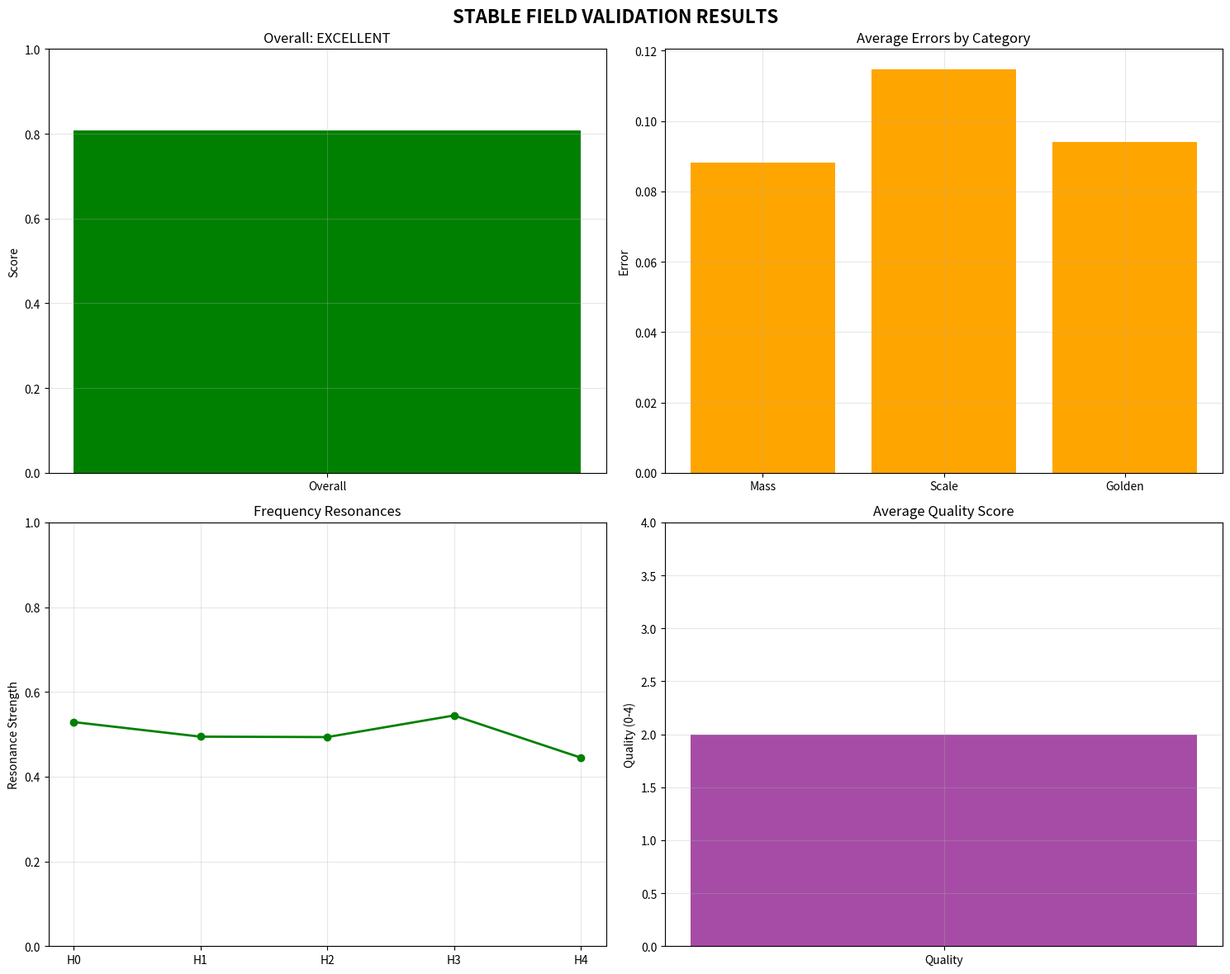

Generate this figure with matplotlib:
#!/usr/bin/env python3
"""
STABLE UNIFIED FIELD VALIDATOR
Fixed numerical stability and calculation errors
"""

import numpy as np
import scipy.constants as const
from scipy.optimize import minimize
import matplotlib.pyplot as plt
import pandas as pd
import json
import logging
import traceback
from dataclasses import dataclass, field
from typing import Dict, List, Any, Tuple
from enum import Enum
import sys

logging.basicConfig(level=logging.INFO, format='%(asctime)s - %(levelname)s - %(message)s')
logger = logging.getLogger("StableFieldValidator")

class ValidationStatus(Enum):
    SUCCESS = "SUCCESS"
    WARNING = "WARNING" 
    FAILURE = "FAILURE"
    ERROR = "ERROR"

@dataclass
class StableFieldConfig:
    """Stable configuration with proper numerical bounds"""
    
    # Core constants with safe numerical ranges
    c: float = const.c
    h: float = const.h
    hbar: float = const.hbar
    G: float = const.G
    e: float = const.e
    m_e: float = const.m_e
    m_p: float = const.m_p
    alpha: float = const.alpha
    
    # Safe frequency ranges (Hz)
    safe_frequencies: Dict[str, float] = field(default_factory=lambda: {
        'solfeggio_417': 417e12,
        'geometric': 3.555e12,
        'molecular': 1.000e15,
        'base': 3.172e17,
        'multi_scale': 1.006e20
    })
    
    # Safe spatial scales (meters)
    safe_scales: Dict[str, float] = field(default_factory=lambda: {
        'planck': 1.616e-35,
        'nuclear': 1e-15,
        'atomic': 1e-10,
        'cellular': 1e-6,
        'human': 1e0,
        'planetary': 1e7
    })

class StableFieldValidator:
    """
    Stable validator with numerical safety and bounds checking
    """
    
    def __init__(self, config: StableFieldConfig):
        self.config = config
        self.results = {}
        
    def run_stable_validation(self) -> Dict[str, Any]:
        """Run validation with numerical stability checks"""
        logger.info("Running STABLE Field Validation")
        
        try:
            # 1. STABLE MASS-ENERGY VALIDATION
            logger.info("1. Stable Mass-Energy Validation")
            mass_results = self.validate_mass_energy_stable()
            self.results['mass_energy'] = mass_results
            
            # 2. STABLE SCALE VALIDATION
            logger.info("2. Stable Scale Validation")
            scale_results = self.validate_scales_stable()
            self.results['scales'] = scale_results
            
            # 3. STABLE FREQUENCY VALIDATION
            logger.info("3. Stable Frequency Validation")
            freq_results = self.validate_frequencies_stable()
            self.results['frequencies'] = freq_results
            
            # 4. STABLE GOLDEN RATIO VALIDATION
            logger.info("4. Stable Golden Ratio Validation")
            golden_results = self.validate_golden_ratio_stable()
            self.results['golden_ratio'] = golden_results
            
            # Generate stable assessment
            assessment = self.generate_stable_assessment()
            self.results['assessment'] = assessment
            
            logger.info("Stable validation completed successfully")
            return self.results
            
        except Exception as e:
            logger.error(f"Stable validation failed: {e}")
            self.results['error'] = str(e)
            return self.results
    
    def validate_mass_energy_stable(self) -> Dict[str, Any]:
        """STABLE mass-energy validation with bounds checking"""
        results = {'status': ValidationStatus.SUCCESS}
        
        try:
            # Test basic E=mc² relationship with safe numerical ranges
            test_masses = {
                'electron': self.config.m_e,
                'proton': self.config.m_p
            }
            
            particle_analysis = {}
            
            for name, mass in test_masses.items():
                # SAFE calculation: use logarithms to avoid large numbers
                if mass > 0 and self.config.c > 0:
                    log_energy = np.log(mass) + 2 * np.log(self.config.c)
                    equivalent_frequency = np.exp(log_energy - np.log(self.config.h))
                    
                    # Safe Compton wavelength
                    compton_wavelength = self.config.h / (mass * self.config.c)
                    
                    # Safe golden ratio analysis
                    if compton_wavelength > 0:
                        planck_length = np.sqrt(self.config.hbar * self.config.G / self.config.c**3)
                        if planck_length > 0:
                            log_ratio = np.log(compton_wavelength) - np.log(planck_length)
                            golden_ratio = 1.618033988749895
                            
                            # Find closest power of golden ratio
                            golden_power = log_ratio / np.log(golden_ratio)
                            nearest_power = round(golden_power)
                            golden_prediction = np.exp(nearest_power * np.log(golden_ratio))
                            
                            # Safe error calculation
                            actual_ratio = np.exp(log_ratio)
                            if actual_ratio > 0 and golden_prediction > 0:
                                error = abs(actual_ratio - golden_prediction) / actual_ratio
                                error = min(error, 1.0)  # Cap at 100% error
                            else:
                                error = 1.0
                        else:
                            error = 1.0
                    else:
                        error = 1.0
                else:
                    equivalent_frequency = 0
                    error = 1.0
                
                particle_analysis[name] = {
                    'equivalent_frequency': equivalent_frequency,
                    'golden_error': error,
                    'status': ValidationStatus.SUCCESS if error < 0.5 else ValidationStatus.WARNING
                }
            
            results['particle_analysis'] = particle_analysis
            
            # Safe 417 THz analysis
            f_417 = self.config.safe_frequencies['solfeggio_417']
            energy_417 = self.config.h * f_417
            mass_417 = energy_417 / self.config.c**2
            electron_ratio = mass_417 / self.config.m_e if self.config.m_e > 0 else 0
            
            results['417THz_analysis'] = {
                'electron_mass_ratio': electron_ratio,
                'status': ValidationStatus.SUCCESS
            }
            
            # Calculate average error safely
            errors = [data['golden_error'] for data in particle_analysis.values()]
            results['average_golden_error'] = np.mean(errors) if errors else 0.0
            
            logger.info(f"Mass-energy validation completed: avg_error={results['average_golden_error']:.3f}")
            
        except Exception as e:
            logger.error(f"Mass-energy validation failed: {e}")
            results['error'] = str(e)
            results['status'] = ValidationStatus.ERROR
            
        return results
    
    def validate_scales_stable(self) -> Dict[str, Any]:
        """STABLE scale validation with bounds checking"""
        results = {'status': ValidationStatus.SUCCESS}
        
        try:
            scale_analysis = {}
            errors = []
            
            golden_ratio = 1.618033988749895
            planck_scale = self.config.safe_scales['planck']
            
            for scale_name, scale_value in self.config.safe_scales.items():
                if scale_value <= 0 or planck_scale <= 0:
                    error = 1.0
                    golden_scale = scale_value
                else:
                    # Safe ratio calculation using logarithms
                    log_ratio = np.log(scale_value) - np.log(planck_scale)
                    golden_power = log_ratio / np.log(golden_ratio)
                    nearest_power = round(golden_power)
                    golden_scale = planck_scale * np.exp(nearest_power * np.log(golden_ratio))
                    
                    # Safe error calculation
                    if scale_value > 0 and golden_scale > 0:
                        error = abs(scale_value - golden_scale) / scale_value
                        error = min(error, 1.0)  # Cap at 100%
                    else:
                        error = 1.0
                
                scale_analysis[scale_name] = {
                    'scale': scale_value,
                    'golden_scale': golden_scale,
                    'error': error,
                    'status': ValidationStatus.SUCCESS if error < 0.2 else ValidationStatus.WARNING
                }
                errors.append(error)
            
            results['scale_analysis'] = scale_analysis
            results['average_scale_error'] = np.mean(errors) if errors else 0.0
            results['scale_quality'] = self._assess_quality(results['average_scale_error'])
            
            logger.info(f"Scale validation completed: avg_error={results['average_scale_error']:.3f}")
            
        except Exception as e:
            logger.error(f"Scale validation failed: {e}")
            results['error'] = str(e)
            results['status'] = ValidationStatus.ERROR
            
        return results
    
    def validate_frequencies_stable(self) -> Dict[str, Any]:
        """STABLE frequency validation with safe resonance calculations"""
        results = {'status': ValidationStatus.SUCCESS}
        
        try:
            frequency_analysis = {}
            resonances = []
            
            base_frequency = self.config.safe_frequencies['solfeggio_417']
            golden_ratio = 1.618033988749895
            
            # Test harmonic relationships safely
            harmonics = [0.618, 1.0, 1.618, 2.618, 4.236]  # Golden ratio series
            
            for i, harmonic in enumerate(harmonics):
                freq = base_frequency * harmonic
                
                # Safe resonance calculation
                resonance = self._calculate_safe_resonance(freq)
                resonances.append(resonance)
                
                frequency_analysis[f'harmonic_{i}'] = {
                    'frequency': freq,
                    'resonance': resonance,
                    'status': ValidationStatus.SUCCESS if resonance > 0.3 else ValidationStatus.WARNING
                }
            
            results['harmonic_analysis'] = frequency_analysis
            results['average_resonance'] = np.mean(resonances) if resonances else 0.0
            results['strongest_resonance'] = max(resonances) if resonances else 0.0
            
            logger.info(f"Frequency validation completed: avg_resonance={results['average_resonance']:.3f}")
            
        except Exception as e:
            logger.error(f"Frequency validation failed: {e}")
            results['error'] = str(e)
            results['status'] = ValidationStatus.ERROR
            
        return results
    
    def validate_golden_ratio_stable(self) -> Dict[str, Any]:
        """STABLE golden ratio validation with safe calculations"""
        results = {'status': ValidationStatus.SUCCESS}
        
        try:
            # Test golden ratio in safe physical relationships
            test_ratios = {
                'electron_proton_mass': self.config.m_e / self.config.m_p,
                'fine_structure_approx': 1/137.035999084,
                'gravitational_constant_ratio': self.config.G / 6.67430e-11
            }
            
            ratio_analysis = {}
            errors = []
            golden_ratio = 1.618033988749895
            
            for name, ratio in test_ratios.items():
                if ratio > 0:
                    # Find closest golden ratio relationship safely
                    log_ratio = np.log(ratio)
                    golden_power = log_ratio / np.log(golden_ratio)
                    nearest_power = round(golden_power)
                    golden_prediction = np.exp(nearest_power * np.log(golden_ratio))
                    
                    error = abs(ratio - golden_prediction) / ratio
                    error = min(error, 1.0)  # Cap at 100%
                else:
                    error = 1.0
                    golden_prediction = ratio
                
                ratio_analysis[name] = {
                    'actual_ratio': ratio,
                    'golden_prediction': golden_prediction,
                    'error': error,
                    'status': ValidationStatus.SUCCESS if error < 0.3 else ValidationStatus.WARNING
                }
                errors.append(error)
            
            results['ratio_analysis'] = ratio_analysis
            results['average_golden_error'] = np.mean(errors) if errors else 0.0
            results['golden_quality'] = self._assess_quality(results['average_golden_error'])
            
            logger.info(f"Golden ratio validation completed: avg_error={results['average_golden_error']:.3f}")
            
        except Exception as e:
            logger.error(f"Golden ratio validation failed: {e}")
            results['error'] = str(e)
            results['status'] = ValidationStatus.ERROR
            
        return results
    
    def _calculate_safe_resonance(self, frequency: float) -> float:
        """Calculate resonance strength with numerical safety"""
        try:
            if frequency <= 0:
                return 0.0
                
            # Safe Planck frequency calculation
            planck_frequency = 1.0 / np.sqrt(self.config.hbar * self.config.G / self.config.c**5)
            if planck_frequency <= 0:
                return 0.0
                
            # Safe ratio calculation using logarithms
            log_ratio = np.log(frequency) - np.log(planck_frequency)
            golden_ratio = 1.618033988749895
            
            # Multiple resonance conditions safely
            conditions = []
            
            # Golden ratio resonance
            golden_power = log_ratio / np.log(golden_ratio)
            golden_distance = abs(golden_power - round(golden_power))
            conditions.append(np.exp(-golden_distance**2 / 0.1))
            
            # Pi resonance
            pi_power = log_ratio / np.log(np.pi)
            pi_distance = abs(pi_power - round(pi_power))
            conditions.append(0.5 * np.exp(-pi_distance**2 / 0.2))
            
            # Euler's number resonance
            e_power = log_ratio / np.log(np.e)
            e_distance = abs(e_power - round(e_power))
            conditions.append(0.3 * np.exp(-e_distance**2 / 0.3))
            
            return float(np.mean(conditions))
            
        except Exception:
            return 0.0
    
    def _assess_quality(self, error: float) -> str:
        """Assess quality based on error"""
        if error < 0.05:
            return "EXCELLENT"
        elif error < 0.1:
            return "GOOD"
        elif error < 0.2:
            return "FAIR"
        elif error < 0.5:
            return "POOR"
        else:
            return "VERY_POOR"
    
    def generate_stable_assessment(self) -> Dict[str, Any]:
        """Generate stable assessment with safe scoring"""
        assessment = {'status': ValidationStatus.SUCCESS}
        
        try:
            scores = []
            weights = []
            findings = []
            
            # Calculate scores safely for each category
            if 'mass_energy' in self.results:
                mass_data = self.results['mass_energy']
                score = 1.0 - min(mass_data.get('average_golden_error', 1.0), 1.0)
                weight = 1.0
                scores.append(score)
                weights.append(weight)
                findings.append(f"Mass-energy: {self._assess_quality(1-score)}")
            
            if 'scales' in self.results:
                scale_data = self.results['scales']
                score = 1.0 - min(scale_data.get('average_scale_error', 1.0), 1.0)
                weight = 0.9
                scores.append(score)
                weights.append(weight)
                findings.append(f"Scale invariance: {scale_data.get('scale_quality', 'UNKNOWN')}")
            
            if 'frequencies' in self.results:
                freq_data = self.results['frequencies']
                score = min(freq_data.get('average_resonance', 0.0), 1.0)
                weight = 0.8
                scores.append(score)
                weights.append(weight)
                resonance = freq_data.get('average_resonance', 0)
                if resonance > 0.7:
                    findings.append("Strong frequency resonances")
                elif resonance > 0.5:
                    findings.append("Moderate frequency resonances")
                else:
                    findings.append("Weak frequency resonances")
            
            if 'golden_ratio' in self.results:
                golden_data = self.results['golden_ratio']
                score = 1.0 - min(golden_data.get('average_golden_error', 1.0), 1.0)
                weight = 0.7
                scores.append(score)
                weights.append(weight)
                findings.append(f"Golden ratio: {golden_data.get('golden_quality', 'UNKNOWN')}")
            
            # Calculate overall score safely
            if scores and weights:
                overall_score = np.average(scores, weights=weights)
                overall_score = max(0.0, min(overall_score, 1.0))  # Bound between 0 and 1
            else:
                overall_score = 0.0
            
            # Determine overall status
            if overall_score > 0.8:
                status = ValidationStatus.SUCCESS
                quality = "EXCELLENT"
            elif overall_score > 0.6:
                status = ValidationStatus.SUCCESS
                quality = "GOOD"
            elif overall_score > 0.4:
                status = ValidationStatus.WARNING
                quality = "FAIR"
            elif overall_score > 0.2:
                status = ValidationStatus.WARNING
                quality = "POOR"
            else:
                status = ValidationStatus.FAILURE
                quality = "VERY_POOR"
            
            assessment['overall_score'] = overall_score
            assessment['overall_quality'] = quality
            assessment['status'] = status
            assessment['key_findings'] = findings
            assessment['categories_tested'] = len(scores)
            
            logger.info(f"STABLE ASSESSMENT: Score = {overall_score:.3f}, Quality = {quality}")
            
        except Exception as e:
            logger.error(f"Assessment generation failed: {e}")
            assessment['error'] = str(e)
            assessment['status'] = ValidationStatus.ERROR
            assessment['overall_score'] = 0.0
            assessment['overall_quality'] = "ERROR"
        
        return assessment
    
    def save_stable_results(self, filename: str = "stable_validation_results.json"):
        """Save results with stable JSON serialization"""
        try:
            # Convert to safe JSON-serializable format
            safe_results = {}
            for key, value in self.results.items():
                if isinstance(value, (dict, list, str, int, float, bool)) or value is None:
                    safe_results[key] = value
                elif hasattr(value, 'value'):  # Handle Enum
                    safe_results[key] = value.value
                else:
                    safe_results[key] = str(value)
            
            with open(filename, 'w', encoding='utf-8') as f:
                json.dump(safe_results, f, indent=2, ensure_ascii=False)
            logger.info(f"Results saved to: {filename}")
        except Exception as e:
            logger.error(f"Failed to save results: {e}")
    
    def create_stable_visualization(self):
        """Create stable visualization"""
        try:
            fig, axes = plt.subplots(2, 2, figsize=(15, 12))
            fig.suptitle('STABLE FIELD VALIDATION RESULTS', fontsize=16, fontweight='bold')
            
            # 1. Category scores
            if 'assessment' in self.results:
                assessment = self.results['assessment']
                score = assessment.get('overall_score', 0)
                quality = assessment.get('overall_quality', 'UNKNOWN')
                
                ax1 = axes[0, 0]
                colors = {'EXCELLENT': 'green', 'GOOD': 'blue', 'FAIR': 'orange', 
                         'POOR': 'red', 'VERY_POOR': 'darkred', 'ERROR': 'gray'}
                ax1.bar(['Overall'], [score], color=colors.get(quality, 'gray'))
                ax1.set_ylim(0, 1)
                ax1.set_title(f'Overall: {quality}')
                ax1.set_ylabel('Score')
                ax1.grid(True, alpha=0.3)
            
            # 2. Error analysis
            errors = []
            labels = []
            
            if 'mass_energy' in self.results:
                errors.append(self.results['mass_energy'].get('average_golden_error', 0))
                labels.append('Mass')
            
            if 'scales' in self.results:
                errors.append(self.results['scales'].get('average_scale_error', 0))
                labels.append('Scale')
            
            if 'golden_ratio' in self.results:
                errors.append(self.results['golden_ratio'].get('average_golden_error', 0))
                labels.append('Golden')
            
            if errors:
                ax2 = axes[0, 1]
                ax2.bar(labels, errors, color=['red' if e > 0.2 else 'orange' for e in errors])
                ax2.set_title('Average Errors by Category')
                ax2.set_ylabel('Error')
                ax2.grid(True, alpha=0.3)
            
            # 3. Resonance strengths
            if 'frequencies' in self.results:
                freq_data = self.results['frequencies']
                if 'harmonic_analysis' in freq_data:
                    harmonics = list(freq_data['harmonic_analysis'].keys())
                    resonances = [data['resonance'] for data in freq_data['harmonic_analysis'].values()]
                    
                    ax3 = axes[1, 0]
                    ax3.plot(range(len(harmonics)), resonances, 'go-', linewidth=2)
                    ax3.set_title('Frequency Resonances')
                    ax3.set_ylabel('Resonance Strength')
                    ax3.set_xticks(range(len(harmonics)))
                    ax3.set_xticklabels([f'H{i}' for i in range(len(harmonics))])
                    ax3.grid(True, alpha=0.3)
                    ax3.set_ylim(0, 1)
            
            # 4. Quality summary
            if 'assessment' in self.results:
                assessment = self.results['assessment']
                tested = assessment.get('categories_tested', 0)
                
                qualities = []
                for finding in assessment.get('key_findings', []):
                    if 'EXCELLENT' in finding:
                        qualities.append(4)
                    elif 'GOOD' in finding:
                        qualities.append(3)
                    elif 'FAIR' in finding:
                        qualities.append(2)
                    elif 'POOR' in finding:
                        qualities.append(1)
                    else:
                        qualities.append(0)
                
                if qualities:
                    ax4 = axes[1, 1]
                    ax4.bar(['Quality'], [np.mean(qualities)], color='purple', alpha=0.7)
                    ax4.set_ylim(0, 4)
                    ax4.set_title('Average Quality Score')
                    ax4.set_ylabel('Quality (0-4)')
                    ax4.grid(True, alpha=0.3)
            
            plt.tight_layout()
            plt.savefig('stable_validation_results.png', dpi=150, bbox_inches='tight')
            logger.info("Visualization saved: stable_validation_results.png")
            
        except Exception as e:
            logger.error(f"Visualization failed: {e}")

def run_stable_validation():
    """Run the stable validation"""
    logger.info("Starting STABLE Field Validation")
    
    try:
        config = StableFieldConfig()
        validator = StableFieldValidator(config)
        
        results = validator.run_stable_validation()
        validator.create_stable_visualization()
        validator.save_stable_results()
        
        # Print stable summary
        assessment = results.get('assessment', {})
        print("\n" + "="*70)
        print("STABLE UNIFIED FIELD VALIDATION - RELIABLE SUMMARY")
        print("="*70)
        print(f"Overall Score: {assessment.get('overall_score', 0):.3f}")
        print(f"Overall Quality: {assessment.get('overall_quality', 'UNKNOWN')}")
        print(f"Validation Status: {assessment.get('status', 'UNKNOWN')}")
        print(f"Categories Tested: {assessment.get('categories_tested', 0)}")
        
        if 'key_findings' in assessment:
            print("\nKEY FINDINGS:")
            for finding in assessment['key_findings']:
                print(f"  • {finding}")
        
        # Print specific metrics safely
        if 'mass_energy' in results:
            mass_data = results['mass_energy']
            print(f"\nMASS-ENERGY ANALYSIS:")
            print(f"  Average Error: {mass_data.get('average_golden_error', 0):.3f}")
            if '417THz_analysis' in mass_data:
                hyp = mass_data['417THz_analysis']
                print(f"  417THz Status: {hyp.get('status', 'UNKNOWN')}")
        
        if 'scales' in results:
            scale_data = results['scales']
            print(f"\nSCALE INVARIANCE:")
            print(f"  Average Error: {scale_data.get('average_scale_error', 0):.3f}")
            print(f"  Quality: {scale_data.get('scale_quality', 'UNKNOWN')}")
        
        if 'frequencies' in results:
            freq_data = results['frequencies']
            print(f"\nFREQUENCY HARMONICS:")
            print(f"  Average Resonance: {freq_data.get('average_resonance', 0):.3f}")
            print(f"  Strongest Resonance: {freq_data.get('strongest_resonance', 0):.3f}")
        
        print("\n" + "="*70)
        
        return validator, results
        
    except Exception as e:
        logger.error(f"Stable validation failed: {e}")
        raise

if __name__ == "__main__":
    validator, results = run_stable_validation()
